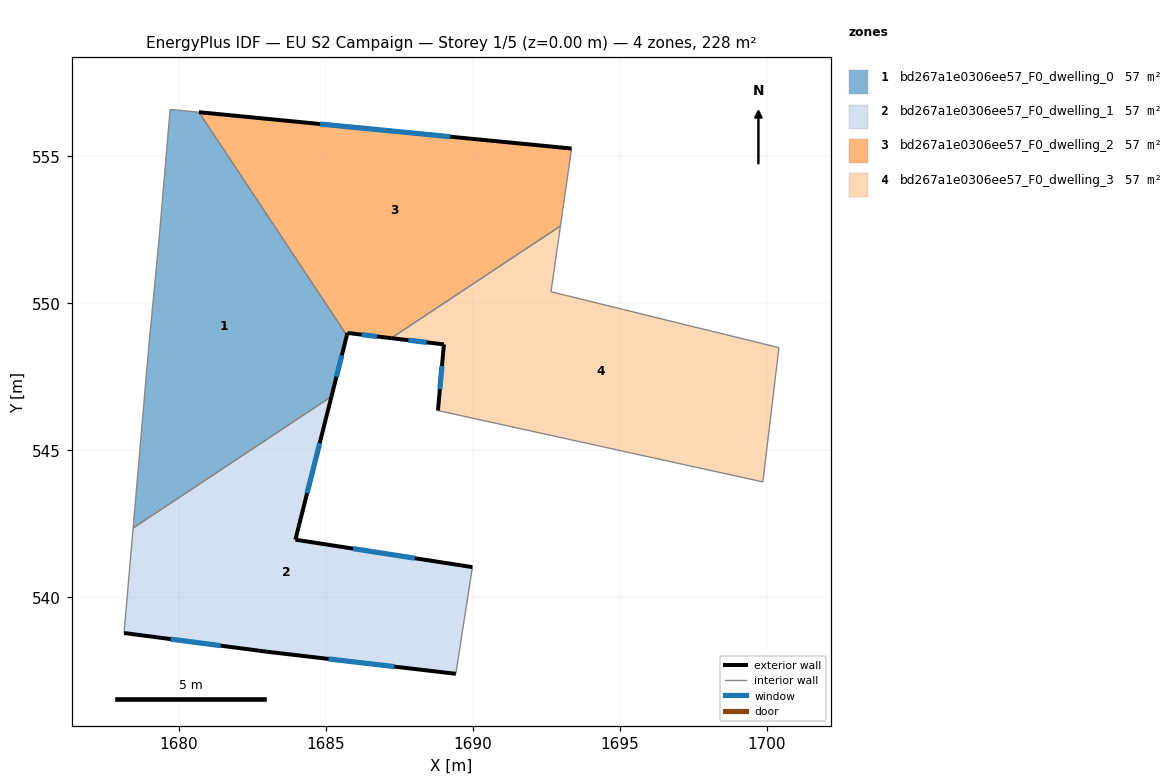
=== STOREY PLAN SPEC (per zone: floor XY polygon, exterior-wall plan segments, windows/doors) ===
zone 1: bd267a1e0306ee57_F0_dwelling_0  (56.9 m²)
  floor: (1680.69, 556.49) (1685.72, 548.90) (1685.19, 546.82) (1678.45, 542.35) (1678.98, 548.47) (1679.34, 552.24) (1679.71, 556.59)
  exterior wall: (1685.19, 546.82) – (1685.72, 548.90)  [2.1 m]
    window: (1685.36, 547.50) – (1685.55, 548.23)  [0.8 m²]
  interior walls: 6
zone 2: bd267a1e0306ee57_F0_dwelling_1  (56.9 m²)
  floor: (1685.19, 546.82) (1683.97, 541.96) (1689.99, 541.02) (1689.42, 537.40) (1683.01, 538.15) (1678.14, 538.78) (1678.45, 542.35)
  exterior wall: (1683.97, 541.96) – (1685.19, 546.82)  [5.0 m]
    window: (1684.37, 543.54) – (1684.80, 545.24)  [1.8 m²]
  exterior wall: (1689.99, 541.02) – (1683.97, 541.96)  [6.1 m]
    window: (1688.03, 541.33) – (1685.93, 541.65)  [2.2 m²]
  exterior wall: (1683.01, 538.15) – (1689.42, 537.40)  [6.5 m]
    window: (1685.09, 537.90) – (1687.34, 537.64)  [2.4 m²]
  exterior wall: (1678.14, 538.78) – (1683.01, 538.15)  [4.9 m]
    window: (1679.73, 538.58) – (1681.43, 538.35)  [1.8 m²]
  interior walls: 3
zone 3: bd267a1e0306ee57_F0_dwelling_2  (56.9 m²)
  floor: (1693.36, 555.26) (1692.98, 552.62) (1687.23, 548.81) (1685.74, 548.99) (1685.72, 548.90) (1680.69, 556.49)
  exterior wall: (1693.36, 555.26) – (1680.69, 556.49)  [12.7 m]
    window: (1689.24, 555.66) – (1684.81, 556.09)  [4.7 m²]
  exterior wall: (1685.74, 548.99) – (1687.23, 548.81)  [1.5 m]
    window: (1686.22, 548.93) – (1686.74, 548.87)  [0.5 m²]
  exterior wall: (1685.72, 548.90) – (1685.74, 548.99)  [0.1 m]
  interior walls: 3
zone 4: bd267a1e0306ee57_F0_dwelling_3  (56.9 m²)
  floor: (1700.41, 548.49) (1699.86, 543.92) (1688.81, 546.35) (1689.02, 548.60) (1687.23, 548.81) (1692.98, 552.62) (1692.66, 550.39)
  exterior wall: (1689.02, 548.60) – (1688.81, 546.35)  [2.3 m]
    window: (1688.95, 547.86) – (1688.88, 547.08)  [0.8 m²]
  exterior wall: (1687.23, 548.81) – (1689.02, 548.60)  [1.8 m]
    window: (1687.81, 548.74) – (1688.44, 548.67)  [0.7 m²]
  interior walls: 5

=== DERIVED (storey summary) ===
Building: EU S2 Campaign
Storey: 1 of 5  (floor level z = 0.00 m)
Storey gross floor area: 227.6 m²
Zones on this storey: 4
  - bd267a1e0306ee57_F0_dwelling_0: floor 56.9 m²; exterior wall 2.1 m (6.4 m²); 1 window(s) 0.8 m²; WWR 12.2%
  - bd267a1e0306ee57_F0_dwelling_1: floor 56.9 m²; exterior wall 22.5 m (67.4 m²); 4 window(s) 8.2 m²; WWR 12.2%
  - bd267a1e0306ee57_F0_dwelling_2: floor 56.9 m²; exterior wall 14.3 m (42.9 m²); 2 window(s) 5.2 m²; WWR 12.1%
  - bd267a1e0306ee57_F0_dwelling_3: floor 56.9 m²; exterior wall 4.1 m (12.2 m²); 2 window(s) 1.5 m²; WWR 12.2%
Zone adjacency (shared interzone walls):
  - bd267a1e0306ee57_F0_dwelling_0 ↔ bd267a1e0306ee57_F0_dwelling_1
  - bd267a1e0306ee57_F0_dwelling_0 ↔ bd267a1e0306ee57_F0_dwelling_2
  - bd267a1e0306ee57_F0_dwelling_2 ↔ bd267a1e0306ee57_F0_dwelling_3